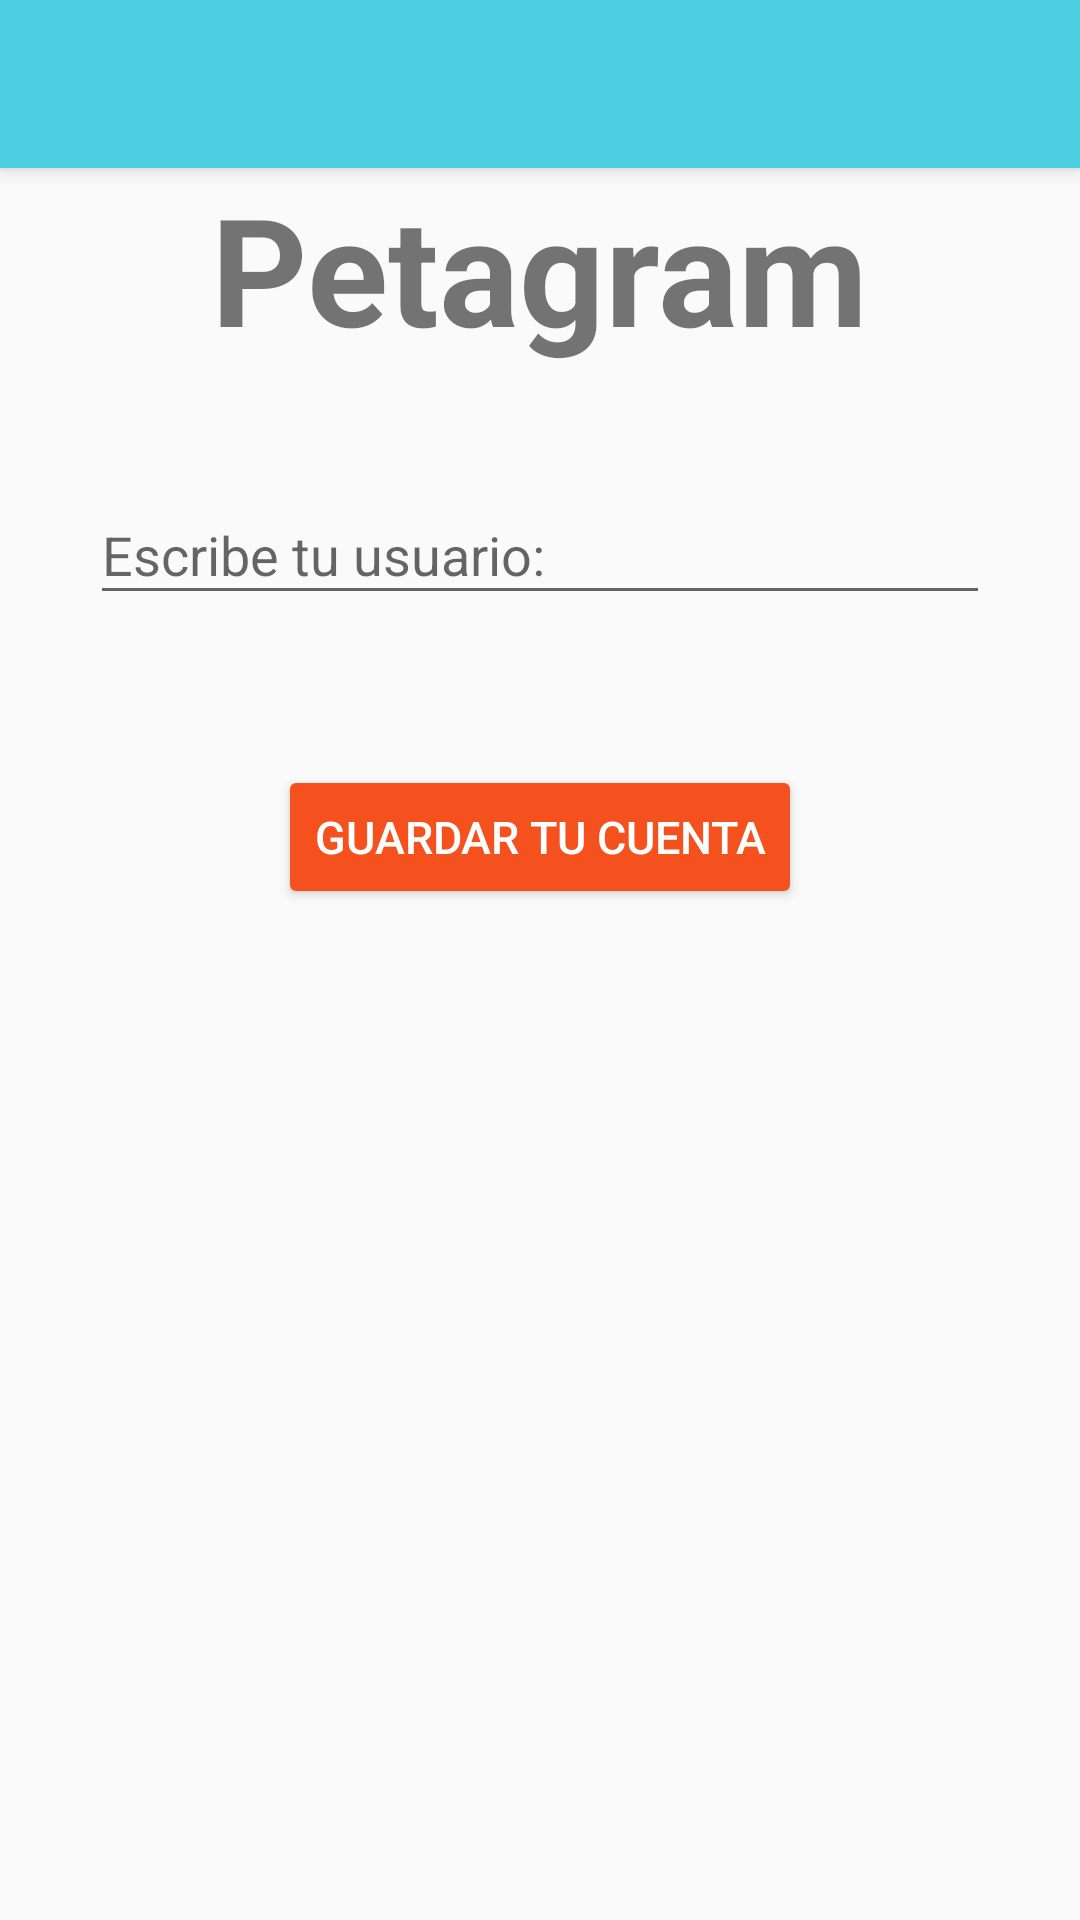

Reconstruct the res/layout file that produces this screen, plus the resources it refers to.
<!-- AndroidManifest.xml: application theme AppTheme -->
<!-- res/layout/activity_configurar_cuenta.xml -->
<?xml version="1.0" encoding="utf-8"?>
<LinearLayout xmlns:android="http://schemas.android.com/apk/res/android"
    xmlns:tools="http://schemas.android.com/tools"
    android:id="@+id/activity_configurar_cuenta"
    android:layout_width="match_parent"
    android:layout_height="match_parent"
    android:orientation="vertical"
    tools:context="com.androidcertificacion.petagramretrofit.vista.layout.ConfigurarCuenta">

    <include android:id="@+id/actionbar" layout="@layout/actionbar" />

    <TextView
        android:layout_width="wrap_content"
        android:layout_height="wrap_content"
        android:text="@string/configurarCuenta_textView_title"
        android:textSize="@dimen/contacto_title_size"
        android:layout_gravity="center"
        android:textStyle="bold"/>

    <android.support.design.widget.TextInputLayout
        android:layout_width="@dimen/configCuenta_textInputLayout_width"
        android:layout_height="wrap_content"
        android:layout_gravity="center"
        android:layout_marginTop="@dimen/configCuenta_textInputLayout_marginTop">
        <android.support.design.widget.TextInputEditText
            android:id="@+id/textInputConfigurarCuenta"
            android:layout_width="match_parent"
            android:layout_height="wrap_content"
            android:hint="@string/configurarCuenta_inputText_Hint"/>
    </android.support.design.widget.TextInputLayout>

    <Button
        android:id="@+id/btnConfigurarCuenta"
        android:layout_width="wrap_content"
        android:layout_height="wrap_content"
        android:text="@string/configurarCuenta_button_text"
        android:textSize="@dimen/contacto_button_textsize"
        android:layout_gravity="center"
        android:theme="@style/button"
        android:layout_marginTop="@dimen/configCuenta_button_marginTop"
        />

</LinearLayout>
<!-- res/layout/actionbar.xml (included above) -->
<?xml version="1.0" encoding="utf-8"?>
<android.support.v7.widget.Toolbar
    xmlns:android="http://schemas.android.com/apk/res/android"
    xmlns:app="http://schemas.android.com/apk/res-auto"
    android:layout_width="match_parent"
    android:layout_height="?attr/actionBarSize"
    android:background="@color/colorPrimary"
    android:elevation="@dimen/actionbar_elevation"
    android:theme="@style/ThemeOverlay.AppCompat.Dark.ActionBar"
    app:popupTheme="@style/ThemeOverlay.AppCompat.Light">


</android.support.v7.widget.Toolbar>
<!-- resources referenced by this layout -->
<resources>
  <color name="colorPrimary">#4dd0e1</color>
  <dimen name="actionbar_elevation">4dp</dimen>
  <dimen name="configCuenta_button_marginTop">50dp</dimen>
  <dimen name="configCuenta_textInputLayout_marginTop">30dp</dimen>
  <dimen name="configCuenta_textInputLayout_width">300dp</dimen>
  <dimen name="contacto_button_textsize">15sp</dimen>
  <dimen name="contacto_title_size">50sp</dimen>
  <string name="configurarCuenta_button_text">Guardar tu cuenta</string>
  <string name="configurarCuenta_inputText_Hint">Escribe tu usuario:</string>
  <string name="configurarCuenta_textView_title">Petagram</string>
  <style name="button" parent="Theme.AppCompat.Light">
          <item name="colorButtonNormal">@color/colorAccent</item>
          <item name="colorControlHighlight">@color/colorButtonEnviarHighlight</item>
          <item name="android:textColor">@color/colorButtonEnviarHighlight</item>
      </style>
  <style name="AppTheme" parent="Theme.AppCompat.Light.NoActionBar">
          
          <item name="colorPrimary">@color/colorPrimary</item>
          <item name="colorPrimaryDark">@color/colorPrimaryDark</item>
          <item name="colorAccent">@color/colorAccent</item>
      </style>
  <color name="colorAccent">#f4511e</color>
  <color name="colorButtonEnviarHighlight">#FFFFFF</color>
  <color name="colorPrimaryDark">#0097a7</color>
</resources>
